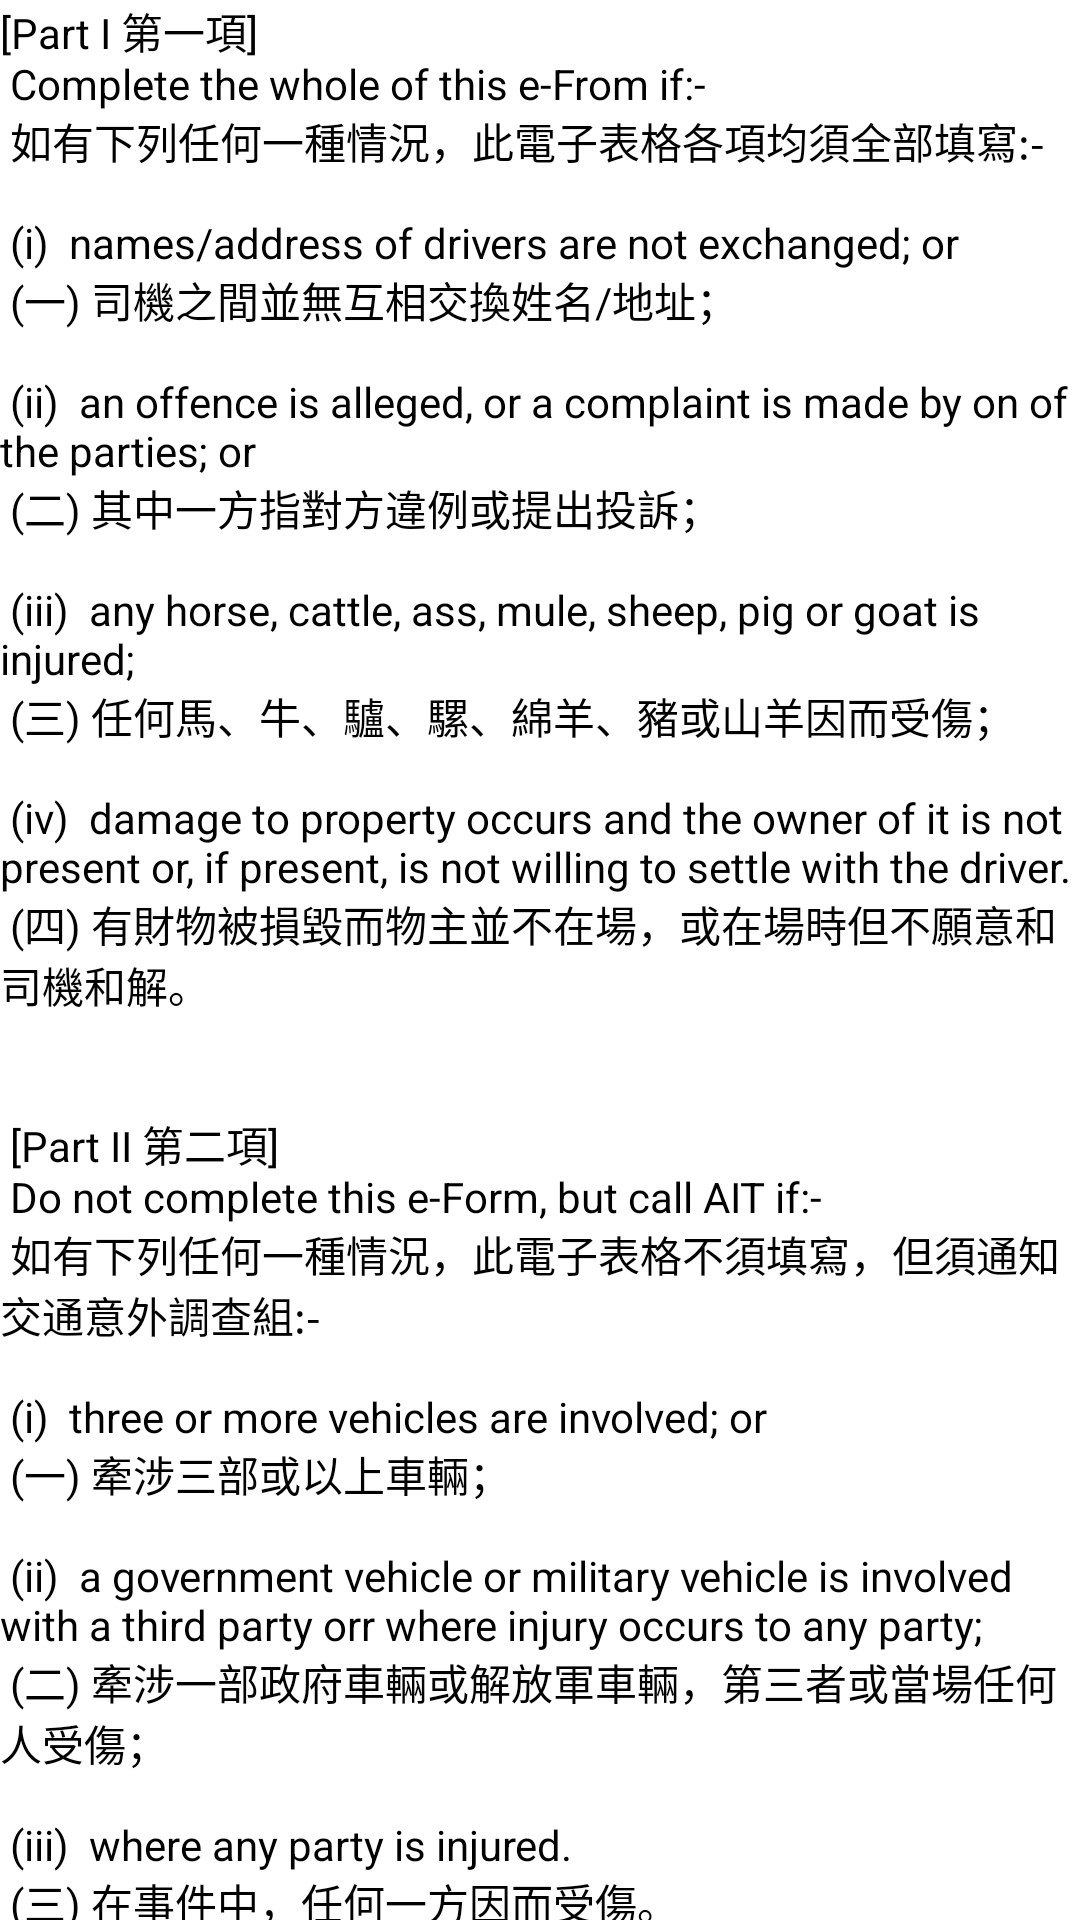

Write the Android layout XML for this screen, with the resource values it uses.
<!-- AndroidManifest.xml: application theme Theme.TAeasy -->
<!-- res/layout/content_scrolling.xml -->
<?xml version="1.0" encoding="utf-8"?>

<androidx.core.widget.NestedScrollView
    xmlns:android="http://schemas.android.com/apk/res/android"
    xmlns:tools="http://schemas.android.com/tools"
    android:orientation="vertical"
    android:layout_width="match_parent"
    android:layout_height="match_parent"
    tools:context=".NeedToKnow"
    tools:showIn="@layout/activity_need_to_know">

    <TextView
        android:layout_width="wrap_content"
        android:layout_height="wrap_content"
        android:text="@string/notes_text"
        android:textColor="@color/black"/>

</androidx.core.widget.NestedScrollView>
<!-- res/layout/activity_need_to_know.xml (included above) -->
<?xml version="1.0" encoding="utf-8"?>

<androidx.constraintlayout.widget.ConstraintLayout
    xmlns:android="http://schemas.android.com/apk/res/android"
    xmlns:app="http://schemas.android.com/apk/res-auto"
    xmlns:tools="http://schemas.android.com/tools"
    android:layout_width="match_parent"
    android:layout_height="match_parent"
    android:background="@drawable/background_watermark_4_8_0"
    tools:context=".NeedToKnow">

    <ImageView
        android:layout_width="54dp"
        android:layout_height="54dp"
        android:src="@drawable/e284"
        app:layout_constraintHorizontal_bias="0.057"
        app:layout_constraintVertical_bias="0.04"
        app:layout_constraintBottom_toBottomOf="parent"
        app:layout_constraintLeft_toLeftOf="parent"
        app:layout_constraintRight_toRightOf="parent"
        app:layout_constraintTop_toTopOf="parent"/>

    <TextView
        android:layout_width="wrap_content"
        android:layout_height="wrap_content"
        android:text="e284A Accident Record"
        android:textColor="@color/black"
        android:textSize="14sp"
        app:layout_constraintBottom_toBottomOf="parent"
        app:layout_constraintHorizontal_bias="0.363"
        app:layout_constraintLeft_toLeftOf="parent"
        app:layout_constraintRight_toRightOf="parent"
        app:layout_constraintTop_toTopOf="parent"
        app:layout_constraintVertical_bias="0.047" />

    <TextView
        android:layout_width="wrap_content"
        android:layout_height="wrap_content"
        android:text="e284A交通意外紀錄"
        android:textColor="@color/black"
        android:textSize="14sp"
        app:layout_constraintBottom_toBottomOf="parent"
        app:layout_constraintHorizontal_bias="0.334"
        app:layout_constraintLeft_toLeftOf="parent"
        app:layout_constraintRight_toRightOf="parent"
        app:layout_constraintTop_toTopOf="parent"
        app:layout_constraintVertical_bias="0.075" />

    <TextView
        android:id="@+id/title_notes"
        android:layout_width="wrap_content"
        android:layout_height="wrap_content"
        android:text="注意事項 NOTE"
        android:textColor="@color/black"
        android:textSize="16sp"
        android:textStyle="bold"
        app:layout_constraintBottom_toBottomOf="parent"
        app:layout_constraintHorizontal_bias="0.5"
        app:layout_constraintLeft_toLeftOf="parent"
        app:layout_constraintRight_toRightOf="parent"
        app:layout_constraintTop_toTopOf="parent"
        app:layout_constraintVertical_bias="0.14" />


    <ScrollView
        android:id="@+id/scrollView_1"
        android:layout_width="match_parent"
        android:layout_height="520dp"
        android:orientation="vertical"
        android:layout_marginLeft="20dp"
        android:layout_marginRight="20dp"
        app:layout_constraintTop_toBottomOf="@id/title_notes"
        app:layout_constraintLeft_toLeftOf="parent"
        app:layout_constraintRight_toRightOf="parent"
        app:layout_constraintBottom_toTopOf="@id/Tab_lay_2">

        <TextView
            android:layout_width="match_parent"
            android:layout_height="wrap_content"
            android:textSize="16sp"
            android:text="@string/notes_text"
            android:textColor="@color/black"/>

    </ScrollView>

    <TableLayout
        android:id="@+id/Tab_lay_2"
        android:layout_width="match_parent"
        android:layout_height="wrap_content"
        android:layout_marginLeft="20dp"
        android:layout_marginRight="20dp"
        android:orientation="vertical"
        app:layout_constraintTop_toBottomOf="@id/scrollView_1"
        app:layout_constraintLeft_toLeftOf="parent"
        app:layout_constraintRight_toRightOf="parent"
        app:layout_constraintBottom_toBottomOf="parent"
        android:stretchColumns="0,1">

        <TableRow
            android:layout_width="match_parent"
            android:layout_height="wrap_content"
            android:orientation="vertical"
            android:weightSum="1">

            <Button
                android:id="@+id/ButtonNext"
                android:layout_width="match_parent"
                android:layout_height="wrap_content"
                android:text="明 白"
                android:textStyle="bold"
                android:layout_gravity="center">
            </Button>

        </TableRow>

    </TableLayout>

</androidx.constraintlayout.widget.ConstraintLayout>
<!-- resources referenced by this layout -->
<resources>
  <color name="black">#FF000000</color>
  <string name="notes_text">
          [Part I 第一項] \n
          Complete the whole of this e-From if:- \n
          如有下列任何一種情況，此電子表格各項均須全部填寫:- \n\n
  
          (i)  names/address of drivers are not exchanged; or \n
          (一) 司機之間並無互相交換姓名/地址；\n\n
  
          (ii)  an offence is alleged, or a complaint is made by on of the parties; or \n
          (二) 其中一方指對方違例或提出投訴；\n\n
  
          (iii)  any horse, cattle, ass, mule, sheep, pig or goat is injured; \n
          (三) 任何馬、牛、驢、騾、綿羊、豬或山羊因而受傷；\n\n
  
          (iv)  damage to property occurs and the owner of it is not present or, if present, is not willing to settle with the driver. \n
          (四) 有財物被損毀而物主並不在場，或在場時但不願意和司機和解。\n\n\n
  
          [Part II 第二項] \n
          Do not complete this e-Form, but call AIT if:- \n
          如有下列任何一種情況，此電子表格不須填寫，但須通知交通意外調查組:- \n\n
  
          (i)  three or more vehicles are involved; or \n
          (一) 牽涉三部或以上車輛； \n\n
  
          (ii)  a government vehicle or military vehicle is involved with a third party orr where injury occurs to any party; \n
          (二) 牽涉一部政府車輛或解放軍車輛，第三者或當場任何人受傷； \n\n
  
          (iii)  where any party is injured. \n
          (三) 在事件中，任何一方因而受傷。 \n\n\n
  
          [Part III 第三項] \n
          If necessary:- \n
          在必要時:- \n\n
  
          (i)  Call an ambulance and give first aid; \n
          (一) 召喚救護車並施行急救；\n\n
  
          (ii)  Move involved vehicles to the side of the road; \n
          (二) 將肇事車輛移至路旁；\n\n
  
          (iii)  Identify independent witness; \n
          (三) 找出中立證人；\n\n
  
          (iv)  Control traffic. \n
          (四) 控制現場交通情況。\n\n\n
  
      </string>
  <style name="Theme.TAeasy" parent="Theme.MaterialComponents.DayNight.NoActionBar">
          
          <item name="colorPrimary">@color/green_B56</item>
          <item name="colorPrimaryVariant">@color/black</item>
          <item name="colorOnPrimary">@color/white</item>
          <item name="android:windowAnimationStyle">@style/animation</item>
          
          <item name="colorSecondary">@color/teal_200</item>
          <item name="colorSecondaryVariant">@color/teal_700</item>
          <item name="colorOnSecondary">@color/black</item>
          
          <item name="android:statusBarColor" tools:targetApi="l">?attr/colorPrimaryVariant</item>
          
      </style>
  <color name="green_B56">#239B56</color>
  <color name="white">#FFFFFFFF</color>
  <style name="animation">
          <item name="android:windowEnterAnimation">@android:anim/fade_in</item>
          <item name="android:windowExitAnimation">@android:anim/fade_out</item>
  
      </style>
  <color name="teal_200">#FF03DAC5</color>
  <color name="teal_700">#FF018786</color>
</resources>
